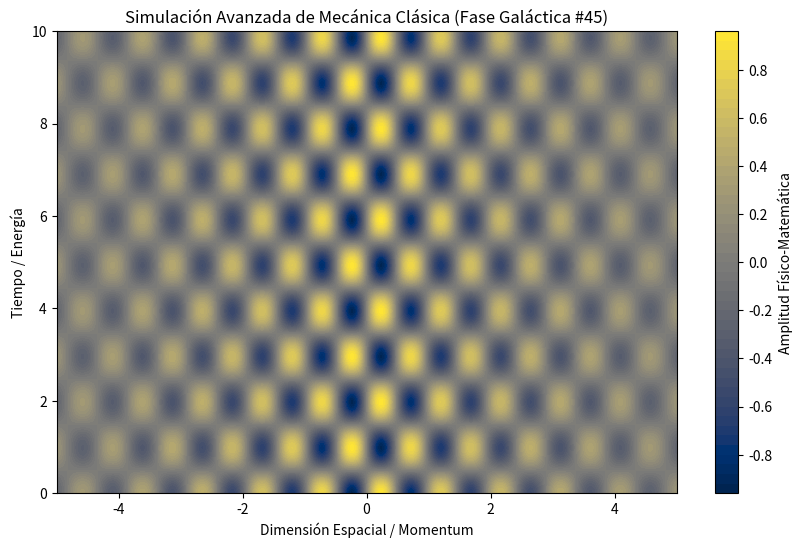

Generate this figure with matplotlib:
%matplotlib inline
# Simulación Galáctica: Mecánica Clásica - Variante 45
import numpy as np
import matplotlib.pyplot as plt

# Parámetros Físicos Aleatorios
param_1 = 6.51
param_2 = 3.186
param_3 = 0.271

t = np.linspace(0, 10, 500)
x = np.linspace(-5, 5, 500)
X, T = np.meshgrid(x, t)

# Ecuación Base (Avanzada)
Z = np.sin(X * param_1) * np.cos(T * param_2) * np.exp(-np.abs(X) * param_3)

plt.figure(figsize=(10, 6))
plt.contourf(X, T, Z, 50, cmap='cividis')
plt.colorbar(label='Amplitud Físico-Matemática')
plt.title(r'Simulación Avanzada de Mecánica Clásica (Fase Galáctica #45)')
plt.xlabel('Dimensión Espacial / Momentum')
plt.ylabel('Tiempo / Energía')
plt.show()
